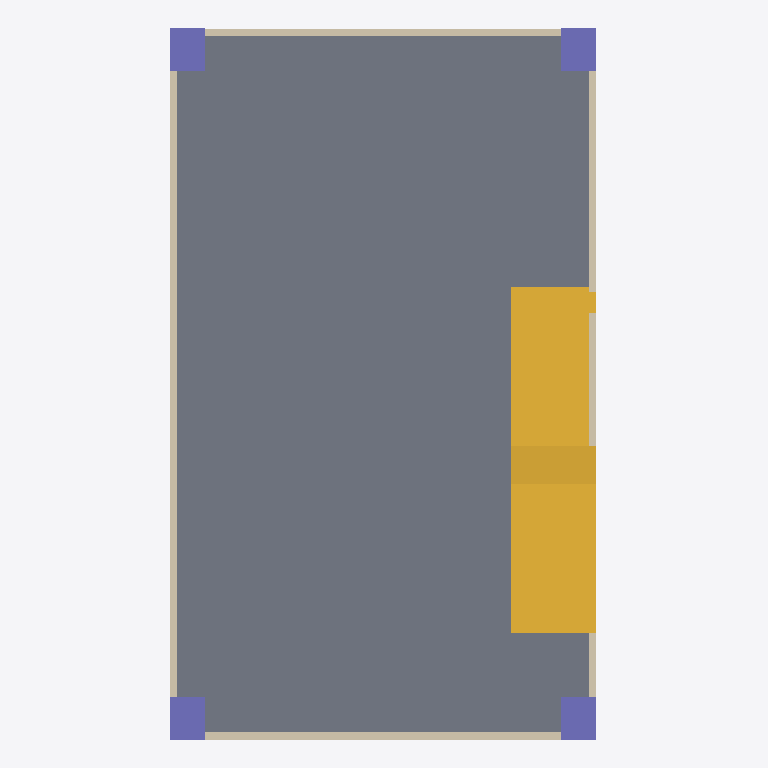
Plan cut of the same IFC building model at storey '01andar' (level 3.00 m, cut at 4.40 m), seen from above with north up, elements coloured by IFC class: 4 walls (beige), 4 columns (violet), 2 stair flights (yellow), 1 slab (grey). Cut surfaces are drawn darker.
Extent 6.0 m × 10.0 m × 10.1 m (x, y, z). Storeys (3): My Storey at 0.00 m; 01andar at 3.00 m; 02andar at 6.00 m. Elements (28): 12 IfcColumn, 8 IfcWall, 4 IfcSlab, 3 IfcStairFlight, 1 IfcDoor.

HEADER;
FILE_DESCRIPTION(('ViewDefinition[DesignTransferView]'),'2;1');
FILE_NAME('IFC_Architect_tut_MultiStorey_02.ifc','2023-08-08T00:07:56-03:00',(''),(''),'IfcOpenShell v0.7.0-8f41ae0c1','BlenderBIM [number]','');
FILE_SCHEMA(('IFC4'));
ENDSEC;
DATA;
#1=IFCPROJECT('1M4M1Xub5BVQVzVotK2yeM',$,'My Project',$,$,$,$,(#14,#26),#9);
#30=IFCSITE('1eK5gMzgH6LO980eI0rJPb',$,'My Site',$,$,#53,$,$,$,$,$,$,$,$);
#36=IFCBUILDING('2b0RsbSv10g9Jv9sHkwZNL',$,'My Building',$,$,#59,$,$,$,$,$,$);
#42=IFCBUILDINGSTOREY('2qcobUN6LBDuCXQlbZOci8',$,'My Storey',$,$,#65,$,$,$,$);
#1312=IFCBUILDINGSTOREY('3esf8idgr9sf_ROyx_n_Pq',$,'01andar',$,$,#1650,$,$,$,$);
#1697=IFCBUILDINGSTOREY('1VtyVY1M9CGxtFFEeN8PPU',$,'02andar',$,$,#2393,$,$,$,$);
#1323=IFCSLAB('2HsGXvianBoQGabiTH4j$T',$,'Slab',$,$,#1655,#1334,$,$);
#1342=IFCSTAIRFLIGHT('2kN$rHpx5CHxGmCp$BRzEH',$,'stair',$,$,#1666,#1357,$,16,15,0.1875,0.25,.STRAIGHT.);
#1100=IFCSTAIRFLIGHT('36w15yf4XB6xq54pogHbRu',$,'stair',$,$,#1143,#1118,$,16,15,0.1875,0.25,.STRAIGHT.);
#2945=IFCWALL('1m_RyIb7X93R5vvlOx8H5b',$,'Wall',$,$,#3005,#2951,$,$);
#2797=IFCWALL('3dgZAV15H50xyej7QBfgqR',$,'Wall',$,$,#2857,#2803,$,$);
#2746=IFCWALL('02Jq5dLln2bxUkEbd1t8JP',$,'Wall',$,$,#2757,#2752,$,$);
#2871=IFCWALL('2NPKXWvif3CANPzviWLM0v',$,'Wall',$,$,#2931,#2877,$,$);
#1426=IFCCOLUMN('2UWwv_wE52Gwwd1OdLZGH6',$,'Column',$,$,#1676,#1437,$,$);
#1403=IFCCOLUMN('28N0rqohH2tBx$ivEeKbpH',$,'Column',$,$,#1671,#1414,$,$);
#1449=IFCCOLUMN('02Xsh6E7vAyB3lWosQchYM',$,'Column',$,$,#1681,#1460,$,$);
#1472=IFCCOLUMN('0Rjh5KadTEDOqFmmwN0htC',$,'Column',$,$,#1686,#1483,$,$);
ENDSEC;